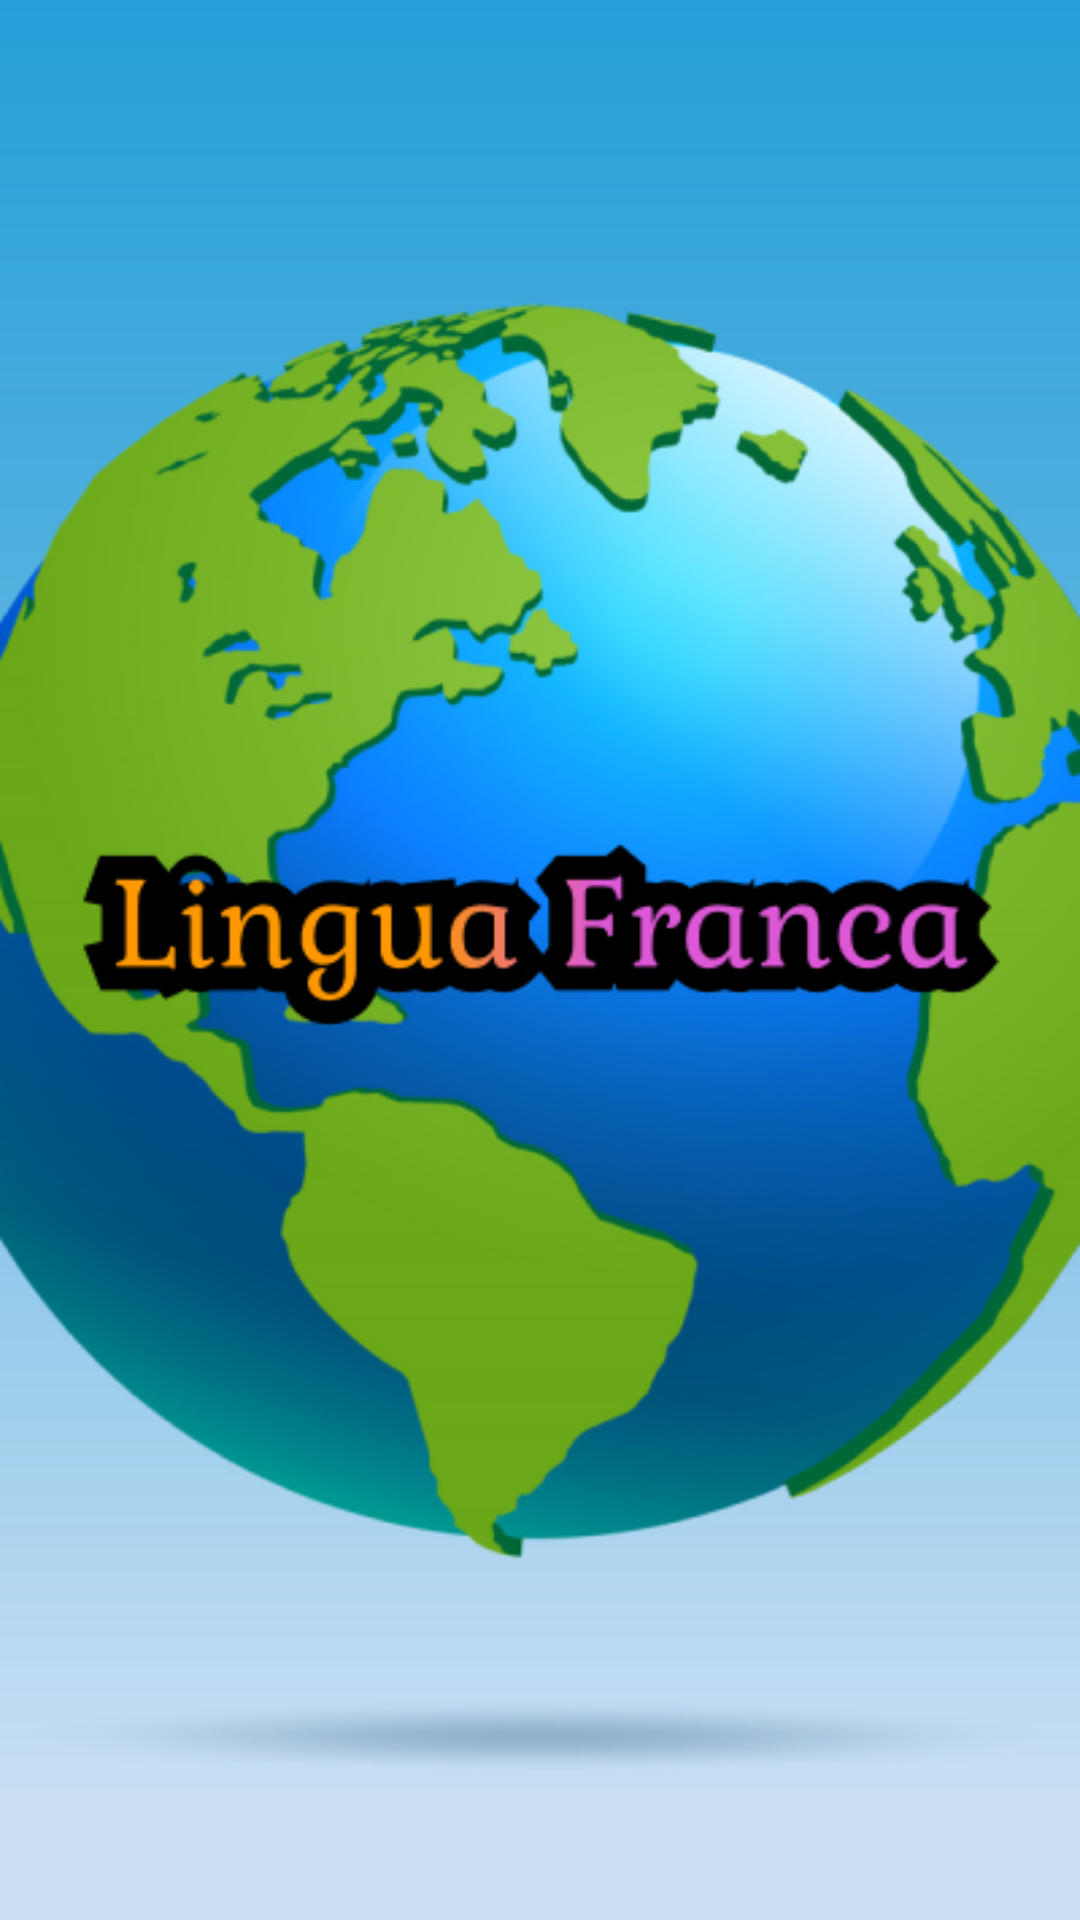

Android layout source for this screen:
<!-- AndroidManifest.xml: application theme Theme.LinguaFranca -->
<!-- res/layout/activity_main.xml -->
<?xml version="1.0" encoding="utf-8"?>
<androidx.constraintlayout.widget.ConstraintLayout xmlns:android="http://schemas.android.com/apk/res/android"
    xmlns:app="http://schemas.android.com/apk/res-auto"
    xmlns:tools="http://schemas.android.com/tools"
    android:layout_width="match_parent"
    android:layout_height="match_parent"
    tools:context=".MainActivity">

    <ImageView
        android:id="@+id/imageView4"
        android:layout_width="match_parent"
        android:layout_height="match_parent"
        android:adjustViewBounds="true"
        android:scaleType="fitXY"
        app:layout_constraintBottom_toBottomOf="parent"
        app:layout_constraintEnd_toEndOf="parent"
        app:layout_constraintStart_toStartOf="parent"
        app:layout_constraintTop_toTopOf="parent"
        app:srcCompat="@drawable/finalimage" />
</androidx.constraintlayout.widget.ConstraintLayout>
<!-- resources referenced by this layout -->
<resources>
  <!-- drawable finalimage: png bitmap (drawable, 164962 bytes) -->
  <style name="Theme.LinguaFranca" parent="Base.Theme.LinguaFranca" />
  <style name="Base.Theme.LinguaFranca" parent="Theme.Material3.DayNight.NoActionBar">
          
          
      </style>
</resources>
